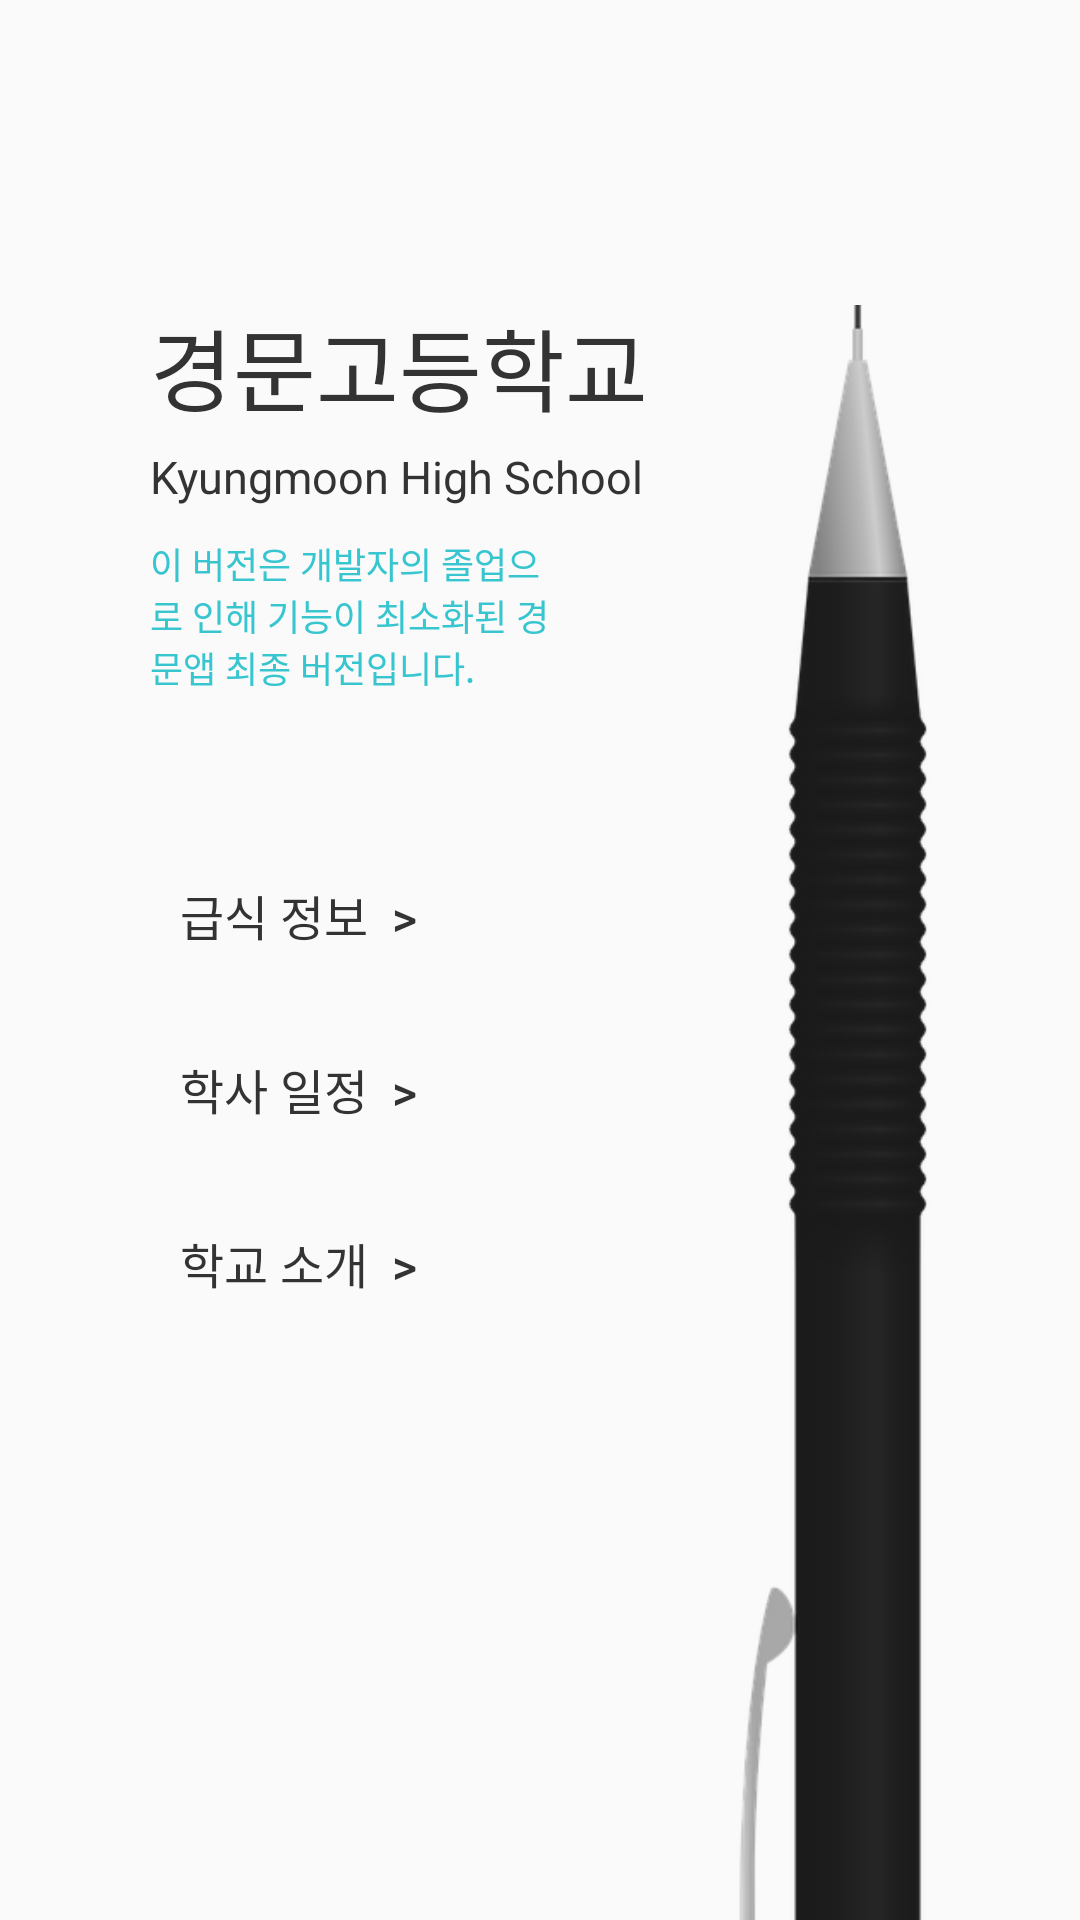

This screen was rendered from an Android layout file. Write that file and the resources it references.
<!-- AndroidManifest.xml: application theme AppTheme -->
<!-- res/layout/activity_main.xml -->
<?xml version="1.0" encoding="utf-8"?>
<RelativeLayout
    xmlns:android="http://schemas.android.com/apk/res/android"
    xmlns:app="http://schemas.android.com/apk/res-auto"
    xmlns:tools="http://schemas.android.com/tools"
    android:layout_width="match_parent"
    android:layout_height="match_parent"
    android:background="@color/background_color"
    android:fitsSystemWindows="true"
    tools:context=".activity.MainActivity">

    <LinearLayout
        android:layout_width="match_parent"
        android:layout_height="match_parent"
        android:orientation="vertical"
        android:padding="@dimen/activity_padding">

        <TextView
            android:layout_width="wrap_content"
            android:layout_height="wrap_content"
            android:layout_marginTop="@dimen/activity_padding"
            android:text="경문고등학교"
            android:textSize="30sp"
            android:textColor="@color/text_dark_color"/>

        <TextView
            android:layout_width="wrap_content"
            android:layout_height="wrap_content"
            android:layout_marginTop="5dp"
            android:text="Kyungmoon High School"
            android:textSize="15sp"
            android:textColor="@color/text_dark_color"/>

        <TextView
            android:layout_width="wrap_content"
            android:layout_height="wrap_content"
            android:layout_marginTop="@dimen/space_padding"
            android:layout_marginEnd="120dp"
            android:text="이 버전은 개발자의 졸업으로 인해 기능이 최소화된 경문앱 최종 버전입니다."
            android:textSize="12sp"
            android:textColor="@color/colorAccent"/>

        <Button
            android:layout_width="wrap_content"
            android:layout_height="wrap_content"
            android:background="?android:attr/selectableItemBackgroundBorderless"
            android:padding="@dimen/space_padding"
            android:layout_marginTop="@dimen/activity_padding"
            android:text="급식 정보  >"
            android:textColor="@color/text_dark_color"
            android:textSize="16sp"
            android:onClick="meal"/>

        <Button
            android:layout_width="wrap_content"
            android:layout_height="wrap_content"
            android:background="?android:attr/selectableItemBackgroundBorderless"
            android:padding="@dimen/space_padding"
            android:layout_marginTop="@dimen/space_padding"
            android:text="학사 일정  >"
            android:textColor="@color/text_dark_color"
            android:textSize="16sp"
            android:onClick="calendar"/>

        <Button
            android:layout_width="wrap_content"
            android:layout_height="wrap_content"
            android:background="?android:attr/selectableItemBackgroundBorderless"
            android:padding="@dimen/space_padding"
            android:layout_marginTop="@dimen/space_padding"
            android:text="학교 소개  >"
            android:textColor="@color/text_dark_color"
            android:textSize="16sp"
            android:onClick="school"/>

    </LinearLayout>

    <ImageButton
        android:layout_width="50dp"
        android:layout_height="50dp"
        android:background="?android:attr/selectableItemBackgroundBorderless"
        app:srcCompat="@drawable/vector_about"
        android:tint="@color/text_dark_color"
        android:adjustViewBounds="true"
        android:scaleType="fitCenter"
        android:padding="@dimen/space_padding"
        android:layout_margin="@dimen/activity_padding"
        android:layout_alignParentBottom="true"
        android:onClick="about"/>

    <ImageView
        android:id="@+id/main_object"
        android:layout_width="150dp"
        android:layout_height="wrap_content"
        android:src="@drawable/object_pencil"
        android:adjustViewBounds="true"
        android:scaleType="fitCenter"
        android:layout_alignParentBottom="true"
        android:layout_alignParentEnd="true"/>

</RelativeLayout>
<!-- resources referenced by this layout -->
<resources>
  <color name="background_color">#fafafa</color>
  <color name="colorAccent">#37c5cf</color>
  <color name="text_dark_color">#333333</color>
  <dimen name="activity_padding">50dp</dimen>
  <dimen name="space_padding">10dp</dimen>
  <!-- drawable object_pencil: png bitmap (drawable, 32041 bytes) -->
  <style name="AppTheme" parent="Theme.AppCompat.Light.NoActionBar">
  
          <item name="android:colorPrimary">@color/colorPrimary</item>
          <item name="android:colorPrimaryDark">@color/colorPrimaryDark</item>
          <item name="android:colorAccent">@color/colorAccent</item>
  
          <item name="android:windowBackground">@drawable/background_splash</item>
  
          <item name="android:windowTranslucentStatus">false</item>
  
          <item name="android:statusBarColor">@android:color/transparent</item>
  
      </style>
  <color name="colorPrimary">#f9f9f9</color>
  <color name="colorPrimaryDark">#f9f9f9</color>
  <!-- drawable background_splash (drawable) -->
  <?xml version="1.0" encoding="utf-8"?>
  <layer-list
      xmlns:android="http://schemas.android.com/apk/res/android">
  
      <item>
  
          <color android:color="@color/background_color"/>
  
      </item>
  
      <item>
  
          <bitmap
              android:src="@drawable/ic_launcher"
              android:gravity="center"/>
  
      </item>
  
  </layer-list>
  <!-- drawable ic_launcher (mipmap-anydpi-v26) -->
  <?xml version="1.0" encoding="utf-8"?>
  <adaptive-icon xmlns:android="http://schemas.android.com/apk/res/android">
  
      <background android:drawable="@color/ic_launcher_background"/>
      <foreground android:drawable="@mipmap/ic_launcher_foreground"/>
  
  </adaptive-icon>
</resources>
